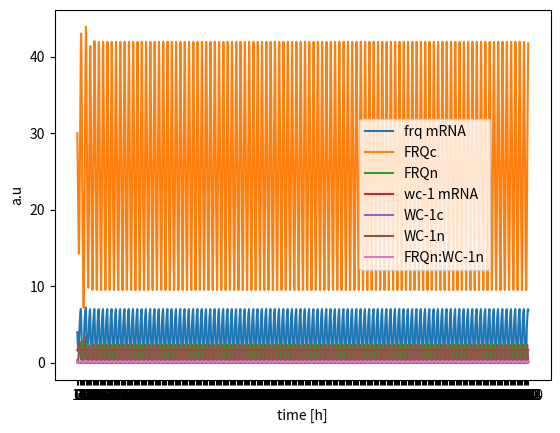

The matplotlib source for this figure: (Note: this script raises an exception after producing the figure.)
# -*- coding: utf-8 -*-
"""
Spyder Editor

This temporary script file is located here:
/home/burt/.spyder2/.temp.py
"""
### import packages

import numpy as np
import matplotlib.pyplot as plt
from scipy.integrate import odeint
import matplotlib.collections as collections
import pandas as pd

####################################################################
############# define variables and dictionaries #########################
####################################################################

### entrainment parameters
zeitgeber_period = 22
warm_dur = 11
temp_period = warm_dur / zeitgeber_period

run_time = 105 * zeitgeber_period
### other parameters

R = 8.314 # gas constant
ode_frq = 10 ### define frequency for odeint time resolution


### define functions
### temperature jumps between warm and cold cycle
def Temp(t):
    if ((t % zeitgeber_period) <= warm_dur) :
        return 301.15      
    else:
        return 295.15
    
#### linear arrhenius eqn for rate constants with temp dependency
def rate_k1(t):
    k = act_f['A1'] * np.exp(- act_e['E1']/(R * Temp(t)))
    return k

def rate_k2(t):
    k = act_f['A2'] * np.exp(- act_e['E2']/(R * Temp(t)))
    return k

def rate_k3(t):
    k = act_f['A3'] * np.exp(- act_e['E3']/(R * Temp(t)))
    return k

def rate_k4(t):
    k = act_f['A4'] * np.exp(- act_e['E4']/(R * Temp(t)))
    return k
### function for k5 which behaves not like arrhenius
def rate_k5(t):
    dummy = (0.00472727 * Temp(t))-1.1432546
    return dummy

def rate_k6(t):
    k = act_f['A6'] * np.exp(- act_e['E6']/(R * Temp(t)))
    return k

def rate_k7(t):
    k = act_f['A7'] * np.exp(- act_e['E7']/(R * Temp(t)))
    return k

def rate_k8(t):
    k = act_f['A8'] * np.exp(- act_e['E8']/(R * Temp(t)))
    return k

def rate_k9(t):
    k = act_f['A9'] * np.exp(- act_e['E9']/(R * Temp(t)))
    return k

def rate_k10(t):
    k = act_f['A10'] * np.exp(- act_e['E10']/(R * Temp(t)))
    return k

def rate_k11(t):
    k = act_f['A11'] * np.exp(- act_e['E11']/(R * Temp(t)))
    return k

def rate_k12(t):
    k = act_f['A12'] * np.exp(- act_e['E12']/(R * Temp(t)))
    return k

def rate_k13(t):
    k = act_f['A13'] * np.exp(- act_e['E13']/(R * Temp(t)))
    return k

def rate_k14(t):
    k = act_f['A14'] * np.exp(- act_e['E14']/(R * Temp(t)))
    return k

def rate_k15(t):
    k = act_f['A15'] * np.exp(- act_e['E15']/(R * Temp(t)))
    return k
### function for K which behaves not like arrhenius
def rate_K(t):
    if Temp(t) >= 297 :
        return 1.25
    else:
        return 0.02

def rate_K2(t):
    k = act_f['Ak2'] * np.exp(- act_e['Ek2']/(R * Temp(t)))
    return k
### function for k5 which does not behave like arrhenius

#### dictioniary of activation energies, k5 and K missing
act_e = {
        'E1'  :62.6,
        'E2'  :20.9,
        'E3'  :25.4,
        'E4'  :15.2,
        'E6'  :31.9,
        'E7'  :104,
        'E8'  :22,
        'E9'  :66.2,
        'E10' :30,
        'E11' :50.6,
        'E12' :25.4,
        'E13' :58.6,
        'E14' :50.2,
        'E15' :50.4,
        'Ek2' :68.8
}
    
 ### dicitinoary of prexop factors from arrhenius eqn, k5 and K missing
 
act_f = {
        'A1'  :1.84603598,
        'A2'  :1.81524074,
        'A3'  :0.05051497,
        'A4'  :0.23141468,
        'A6'  :0.07090665,
        'A7'  :0.52142402,
        'A8'  :0.80713176,
        'A9'  :41.0826429,
        'A10' :0.30365282,
        'A11' :0.05103114,
        'A12' :0.02020599,
        'A13' :51.1960968,
        'A14' :1.02045803,
        'A15' :8.16432297,
        'Ak2' :1.02814391
}

#### dictionary with all rate functions
factors = {
    'k1'    : rate_k1,
    'k2'    : rate_k2,
    'k3'    : rate_k3,
    'k4'    : rate_k4,
    'k5'    : rate_k5,
    'k6'    : rate_k6,
    'k7'    : rate_k7,
    'k8'    : rate_k8,
    'k9'    : rate_k9,
    'k10'   : rate_k10,
    'k11'   : rate_k11,
    'k12'   : rate_k12,
    'k13'   : rate_k13,
    'k14'   : rate_k14,
    'k15'   : rate_k15,
    'K'     : rate_K,
    'K2'    : rate_k2
}


params = {
    'rate_constants': factors
}

####################################################################
############# definde ODE system           #########################
####################################################################


### and a function of rate dependency on T: k(T(t))
def clock(state, t, params):
        ### purpose:simulate Hong et al 2008 model for neuropora clock


        ### define state vector

        frq_mrna    = state[0]
        frq_c       = state[1]
        frq_n       = state[2]
        wc1_mrna    = state[3]
        wc1_c       = state[4]
        wc1_n       = state[5]
        frq_n_wc1_n = state[6]
        
        rate = params['rate_constants']
        
        ###  ODEs Hong et al 2008
        ### letzter summand unklar bei dtfrqmrna
        dt_frq_mrna     = (rate['k1'](t) * (wc1_n**2) / (rate_K(t) + (wc1_n**2))) - (rate['k4'](t) * frq_mrna) 
        dt_frq_c        = (rate['k2'](t) * frq_mrna) - (rate['k3'](t) + rate['k5'](t) * frq_c)
        dt_frq_n        = (rate['k3'](t) * frq_c) + (rate['k14'](t) * frq_n_wc1_n) - (frq_n * (rate['k6'](t) + (rate['k13'](t) * wc1_n)))        
        dt_wc1_mrna     = rate['k7'](t) - (rate['k10'](t) * wc1_mrna)
        dt_wc1_c        = ((rate['k8'](t) * frq_c * wc1_mrna) / (rate['K2'](t) + frq_c)) - ((rate['k9'](t) + rate['k11'](t)) * wc1_c)
        dt_wc1_n        = (rate['k9'](t) * wc1_c) - (wc1_n * (rate['k12'](t) + (rate['k13'](t) * frq_n))) + (rate['k14'](t) * frq_n_wc1_n)
        dt_frq_n_wc1_n  = rate['k13'](t) * frq_n * wc1_n - ((rate['k14'](t) + rate['k15'](t)) * frq_n_wc1_n)
        
        ### derivatives
        
        dt_state = [dt_frq_mrna,
                    dt_frq_c,
                    dt_frq_n,
                    dt_wc1_mrna,
                    dt_wc1_c,
                    dt_wc1_n,
                    dt_frq_n_wc1_n]
        
        return dt_state
               
### set initial state and time vector

### set initial conditions for each ODE

frq_mrna0    = 4.0
frq_c0       = 30.0
frq_n0       = 0.1
wc1_mrna0    = 1.66
wc1_c0       = 0.03225
wc1_n0       = 0.35
frq_n_wc1_n0 = 0.18

state0 = [frq_mrna0,
          frq_c0,
          frq_n0,
          wc1_mrna0,
          wc1_c0,
          wc1_n0,
          frq_n_wc1_n0]

### set time to integrate

t      = np.arange(0,run_time,0.1)

### what is a proper time resolution?

### run simulation
state = odeint(clock,state0,t,args=(params,))  




####################################################################
############# plot ODE system over time    #########################
####################################################################

### plot all ODEs
plot_all = plt.subplot(111)
plt.plot(t,state)
plt.xlabel("time [h]")
plt.ylabel("a.u")
plt.xticks(np.arange(0, (run_time + 1), 6))
plt.legend(["frq mRNA","FRQc","FRQn","wc-1 mRNA","WC-1c","WC-1n","FRQn:WC-1n"],loc='center left', bbox_to_anchor=(0.6, 0.5))
collection = collections.BrokenBarHCollection.span_where(
    t, ymin=100, ymax=-100, where= ((t % zeitgeber_period) <= warm_dur), facecolor='gray', alpha=0.2)
plot_all.add_collection(collection)
plt.show()


### plot individual osciallations
plt.figure(figsize=(8,12))
ax = plt.subplot(4,2,1)
plt.plot(t, state[:,0])
plt.xlabel("time [h]")
plt.ylabel("a.u")
plt.xticks(np.arange(0, (run_time + 1), 6))
collection = collections.BrokenBarHCollection.span_where(
    t, ymin=100, ymax=-100, where= ((t % zeitgeber_period) <= warm_dur), facecolor='gray', alpha=0.2)
ax.add_collection(collection)
plt.title('frq mRNA')

ax = plt.subplot(4,2,2)
plt.plot(t, state[:,1])
plt.xlabel("time [h]")
plt.ylabel("a.u")
plt.xticks(np.arange(0, (run_time + 1), 6))
collection = collections.BrokenBarHCollection.span_where(
    t, ymin=100, ymax=-100, where= ((t % zeitgeber_period) <= warm_dur), facecolor='gray', alpha=0.2)
ax.add_collection(collection)
plt.title('FRQc')

ax = plt.subplot(4,2,3)
plt.plot(t, state[:,2])
plt.xlabel("time [h]")
plt.ylabel("a.u")
plt.xticks(np.arange(0, (run_time + 1), 6))
collection = collections.BrokenBarHCollection.span_where(
    t, ymin=100, ymax=-100, where= ((t % zeitgeber_period) <= warm_dur), facecolor='gray', alpha=0.2)
ax.add_collection(collection)
plt.title('FRQn')

ax = plt.subplot(4,2,4)
plt.plot(t, state[:,3])
plt.xlabel("time [h]")
plt.ylabel("a.u")
plt.xticks(np.arange(0, (run_time + 1), 6))
collection = collections.BrokenBarHCollection.span_where(
    t, ymin=100, ymax=-100, where= ((t % zeitgeber_period) <= warm_dur), facecolor='gray', alpha=0.2)
ax.add_collection(collection)
plt.title('wc-1 mRNA')

ax = plt.subplot(4,2,5)
plt.plot(t, state[:,4])
plt.xlabel("time [h]")
plt.ylabel("a.u")
plt.xticks(np.arange(0, (run_time + 1), 6))
collection = collections.BrokenBarHCollection.span_where(
    t, ymin=100, ymax=-100, where= ((t % zeitgeber_period) <= warm_dur), facecolor='gray', alpha=0.2)
ax.add_collection(collection)
plt.title('WC-1c')

ax = plt.subplot(4,2,6)
plt.plot(t, state[:,5])
plt.xlabel("time [h]")
plt.ylabel("a.u")
plt.xticks(np.arange(0, (run_time + 1), 6))
collection = collections.BrokenBarHCollection.span_where(
    t, ymin=100, ymax=-100, where= ((t % zeitgeber_period) <= warm_dur), facecolor='gray', alpha=0.2)
ax.add_collection(collection)
plt.title('WC-1n')

ax = plt.subplot(4,2,7)
plt.plot(t, state[:,6])
plt.xlabel("time [h]")
plt.ylabel("a.u")
plt.xticks(np.arange(0, (run_time + 1), 6))
plt.title('FRQn:WC-1n')
collection = collections.BrokenBarHCollection.span_where(
    t, ymin=100, ymax=-100, where= ((t % zeitgeber_period) <= warm_dur), facecolor='gray', alpha=0.2)
ax.add_collection(collection)

plt.tight_layout()
plt.show()


####################################################################
############# study entrainment properties #########################
####################################################################

### purpose: implement epsilon ball criterion that checks if state vector x0
###          returns to the same state in a given epsilon ball
###          then measure times, at which system returns to state0 and measure
###          periods between these time points. then compare by taking the
###          average period length and dividing by zeitgeber period.
###          entrainment occurs if result is ca. 1


epsilon = 0.01                          ### variable for epsilon ball criterion
t_state = 85 * 10 * zeitgeber_period    ### time after 85 temp cycles (time res. is 0.1)

x0 = state[t_state,:]                   ### system at t state x0
n_state = state[t_state:,:]             ### new array beginning at t state
t_ball_pos = []                         ### create empty list store t values that mach ball criterion

### for loop that checks if system is similar to x0 
### computes the vector of the difference and checks if epsilon criterion is met

for i in n_state:
    diff = x0 - i
    if np.linalg.norm(diff) < epsilon:
        t_ball_pos.append(i)
        
t_ball_pos = np.array(t_ball_pos)

### make state to a pandas df

state_names = ['frq mRNA',
               'FRQc',
               'FRQn',
               'wc-1 mRNA',
               'WC-1c',
               'WC-1n',
               'FRQn:WC-1n']

### convert state array to data frame
df_state = pd.DataFrame(state, columns = state_names)

### add time column to data frame df_state
df_state['time'] = pd.Series(t)

### combine time data frame with t_ball crit pos data frame 
df_t_ball_pos = pd.DataFrame(t_ball_pos, columns = state_names)

df_merge = pd.merge(df_state, df_t_ball_pos)

### get only time column

times = df_merge['time']
### convert time column to array
times = np.array(times)
### get differences between t_n and t_n+1
times_diff = np.diff(times)

### calculate the mean of the differences and divide by zeitgeber period

times_mean = np.mean(times_diff)

### define final entrainment criterion
entrain_crit = times_mean / zeitgeber_period
entrain = 0
if entrain_crit < 1.1 and entrain_crit > 0.9:
    entrain = 1
else:
    entrain = 0
    

### entrainment crit should be close to 1 if entrained
### next step: test entrainment for different thermoperiods and zetgeber periods
